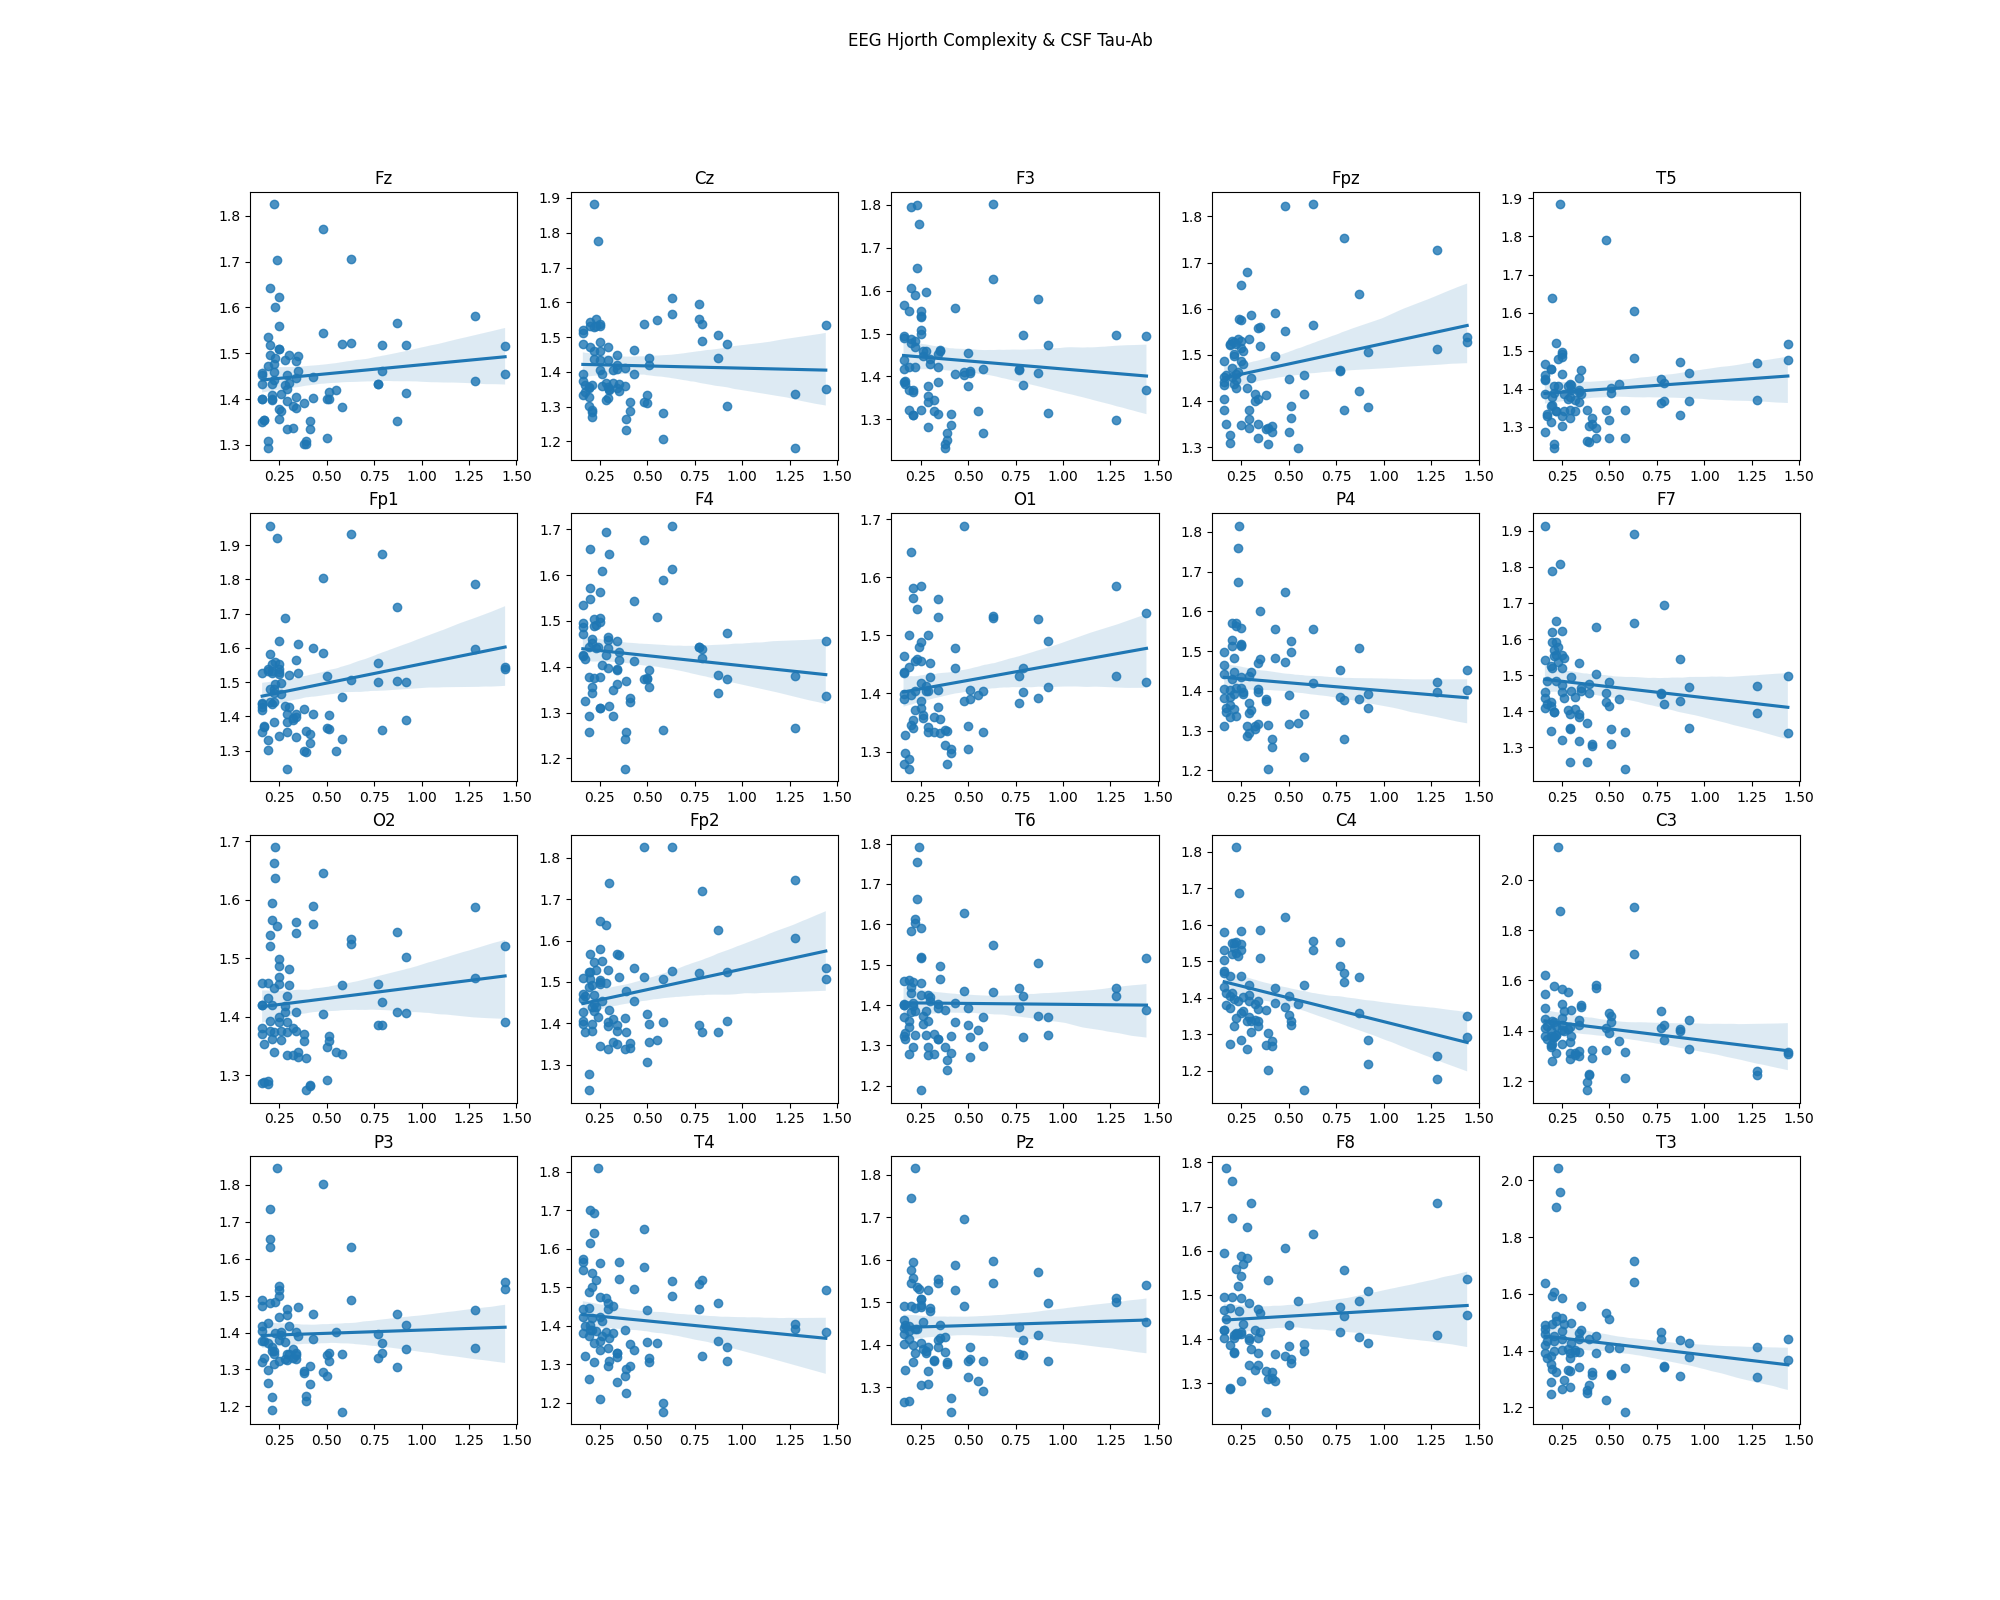

The data file committed next to this chart (first rows):
channel, pearson, pearson p-value, spearman, spearman p-value, r2
Fz, 0.1128, 0.316, 0.08517, 0.4497, 0.01273
Cz, -0.03225, 0.775, -0.01235, 0.9128, 0.00104
F3, -0.08905, 0.4263, -0.1871, 0.09238, 0.007931
Fpz, 0.234, 0.0355, 0.09143, 0.4169, 0.05476
T5, 0.1013, 0.3715, 0.0101, 0.9291, 0.01025
Fp1, 0.2235, 0.04357, 0.08247, 0.4614, 0.04994
F4, -0.1203, 0.2879, -0.1624, 0.1501, 0.01447
O1, 0.1951, 0.08289, 0.09987, 0.3781, 0.03806
P4, -0.1064, 0.3413, -0.1323, 0.2361, 0.01133
F7, -0.1374, 0.2241, -0.251, 0.02472, 0.01889
O2, 0.1234, 0.2695, 0.04884, 0.663, 0.01522
Fp2, 0.2569, 0.0206, 0.09998, 0.3745, 0.06601
T6, -0.01194, 0.9152, -0.07576, 0.4987, 0.0001425
C4, -0.3238, 0.00319, -0.3524, 0.001254, 0.1048
C3, -0.1823, 0.1056, -0.1883, 0.09431, 0.03323
P3, 0.0427, 0.7051, -0.07693, 0.4949, 0.001823
T4, -0.1181, 0.2904, -0.2327, 0.03536, 0.01396
Pz, 0.03852, 0.7312, -0.05545, 0.6207, 0.001484
F8, 0.06793, 0.552, -0.08949, 0.4329, 0.004614
T3, -0.159, 0.159, -0.2066, 0.06599, 0.02527
